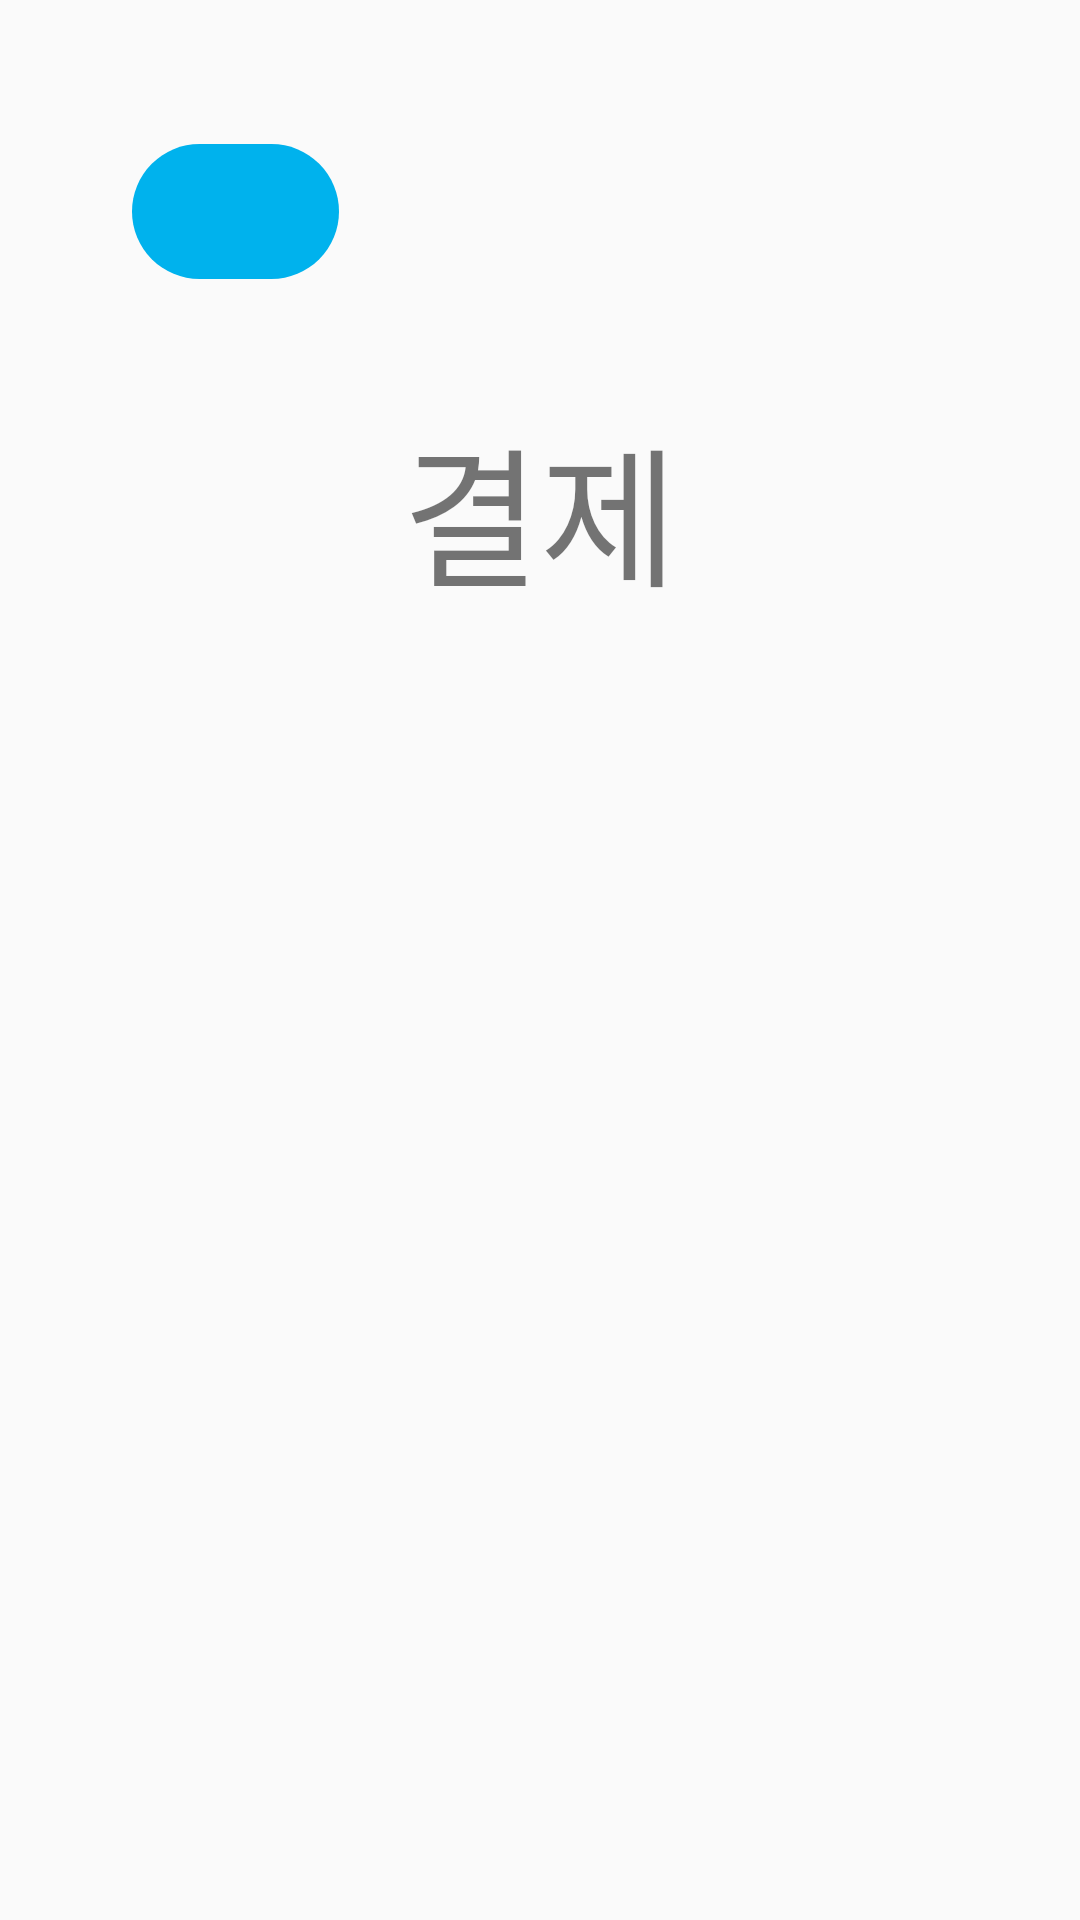

The Android layout XML behind this screen, and the referenced resources:
<!-- AndroidManifest.xml: application theme Theme.HankkiGudok -->
<!-- res/layout/activity_barcode.xml -->
<?xml version="1.0" encoding="utf-8"?>
<androidx.constraintlayout.widget.ConstraintLayout xmlns:android="http://schemas.android.com/apk/res/android"
    xmlns:app="http://schemas.android.com/apk/res-auto"
    xmlns:tools="http://schemas.android.com/tools"
    android:layout_width="match_parent"
    android:layout_height="match_parent">

    <ImageView
        android:id="@+id/imageView"
        android:layout_width="wrap_content"
        android:layout_height="wrap_content"
        android:layout_marginStart="25dp"
        android:layout_marginTop="54dp"
        android:layout_marginEnd="26dp"
        android:layout_marginBottom="186dp"
        app:layout_constraintBottom_toBottomOf="parent"
        app:layout_constraintEnd_toEndOf="parent"
        app:layout_constraintStart_toStartOf="parent"
        app:layout_constraintTop_toBottomOf="@+id/textView14"
        app:srcCompat="@drawable/barcode"
        android:layout_marginLeft="25dp"
        android:layout_marginRight="26dp" />

    <RelativeLayout
        android:id="@+id/button_backspacepay"
        android:layout_width="wrap_content"
        android:layout_height="wrap_content"
        android:layout_marginStart="44dp"
        android:layout_marginLeft="44dp"
        android:layout_marginTop="48dp"
        android:background="@drawable/bin_blue"
        android:clickable="true"
        android:paddingLeft="12dp"
        android:paddingRight="12dp"
        app:layout_constraintStart_toStartOf="parent"
        app:layout_constraintTop_toTopOf="parent"
        tools:ignore="MissingConstraints">

        
        <ImageView
            android:layout_width="45dp"
            android:layout_height="45dp"
            android:background="@null"
            android:gravity="center"
            android:paddingTop="5dp"
            android:src="@drawable/ic_baseline_arrow_back_24">

        </ImageView>
    </RelativeLayout>

    <TextView
        android:id="@+id/textView14"
        android:layout_width="wrap_content"
        android:layout_height="wrap_content"
        android:layout_marginStart="160dp"
        android:layout_marginTop="64dp"
        android:layout_marginEnd="160dp"
        android:layout_marginBottom="54dp"
        android:text="결제"
        android:textSize="50sp"
        app:layout_constraintBottom_toTopOf="@+id/imageView"
        app:layout_constraintEnd_toEndOf="parent"
        app:layout_constraintStart_toStartOf="parent"
        app:layout_constraintTop_toTopOf="parent" />
</androidx.constraintlayout.widget.ConstraintLayout>
<!-- resources referenced by this layout -->
<resources>
  <!-- drawable bin_blue (drawable) -->
  <?xml version="1.0" encoding="utf-8"?>
  <selector xmlns:android="http://schemas.android.com/apk/res/android">
  
      <item android:state_pressed="true">
          <shape android:shape="rectangle">
              <solid android:color="#FFFF00"/>
              <corners android:radius="100dp"/>
          </shape>
      </item>
      <item android:shape="rectangle">
          <shape android:shape="rectangle">
              <solid android:color="#00b2ed"/>
              <corners android:radius="100dp"/>
          </shape>
      </item>
      <item android:state_enabled="false">
          <shape android:shape="rectangle">
              <solid android:color="#808080"/>
              <corners android:radius="100dp"/>
          </shape>
      </item>
  
  
  
  </selector>
  <style name="Theme.HankkiGudok" parent="Theme.AppCompat.Light.NoActionBar">
          
          <item name="colorPrimary">@color/colorPrimary</item>
          <item name="colorPrimaryVariant">@color/colorPrimaryDark</item>
          <item name="colorOnPrimary">#ffffff</item>
          
          <item name="colorSecondary">@color/colorBlue</item>
          <item name="colorSecondaryVariant">@color/colorDarkBlue</item>
          <item name="colorOnSecondary">#000000</item>
          
          <item name="android:statusBarColor" tools:targetApi="l">?attr/colorPrimaryVariant</item>
          
      </style>
  <color name="colorPrimary">#6200ee</color>
  <color name="colorPrimaryDark">#3700b3</color>
  <color name="colorBlue">#00b2cd</color>
  <color name="colorDarkBlue">#3a5994</color>
</resources>
